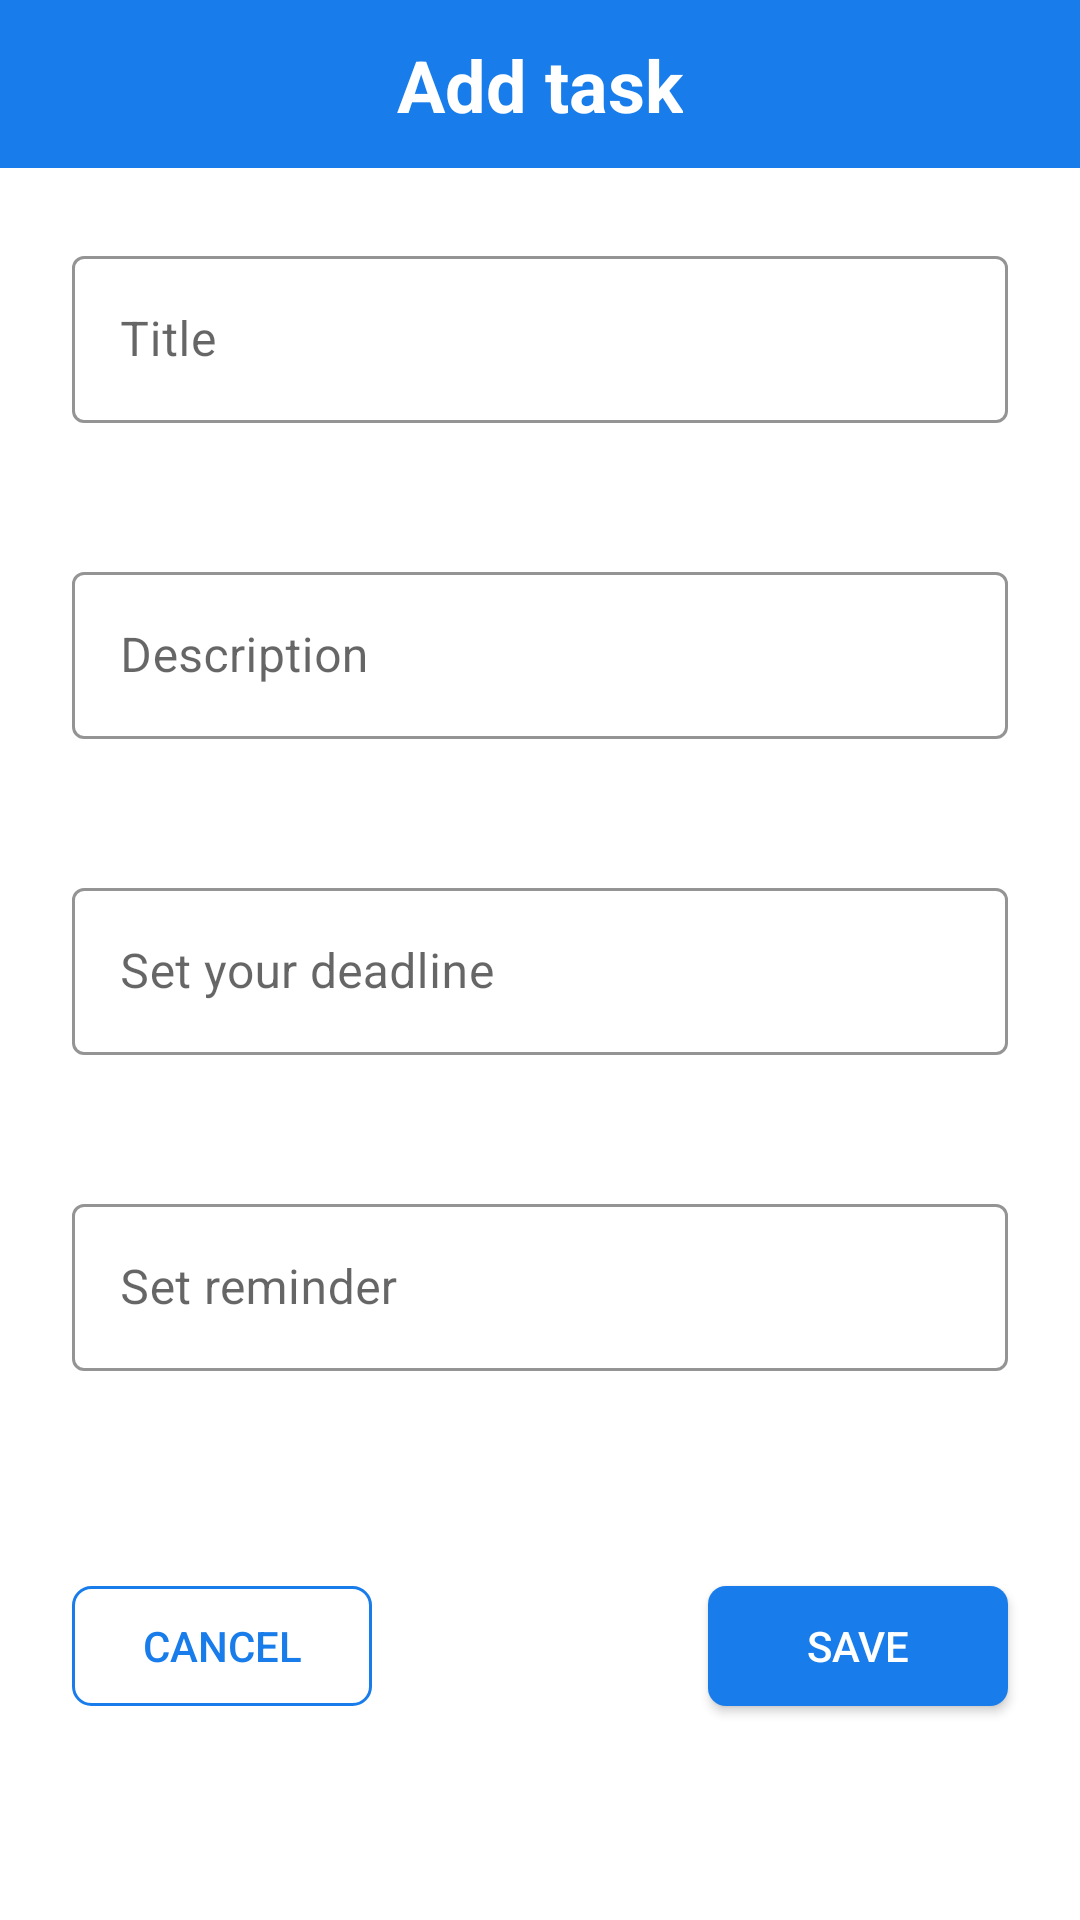

Android layout source for this screen:
<!-- AndroidManifest.xml: application theme Theme.ToDoList -->
<!-- res/layout/dialog_add_task.xml -->
<?xml version="1.0" encoding="utf-8"?>
<androidx.constraintlayout.widget.ConstraintLayout xmlns:android="http://schemas.android.com/apk/res/android"
    xmlns:tools="http://schemas.android.com/tools"
    android:layout_width="match_parent"
    android:layout_height="match_parent"
    xmlns:app="http://schemas.android.com/apk/res-auto">

    <ImageView
        android:layout_width="match_parent"
        android:layout_height="?android:actionBarSize"
        android:id="@+id/action_bar_add_screen"
        app:layout_constraintTop_toTopOf="parent"
        android:background="@color/main_color"
        />
    <TextView
        android:layout_width="wrap_content"
        android:layout_height="wrap_content"
        android:text="Add task"
        android:textColor="@color/white"
        android:textStyle="bold"
        android:textSize="24sp"
        app:layout_constraintTop_toTopOf="parent"
        app:layout_constraintRight_toRightOf="parent"
        app:layout_constraintLeft_toLeftOf="parent"
        app:layout_constraintBottom_toBottomOf="@id/action_bar_add_screen"
        />
    <com.google.android.material.textfield.TextInputLayout
        android:layout_width="match_parent"
        android:layout_height="wrap_content"
        android:layout_margin="24dp"
        android:hint="Title"
        app:errorEnabled="true"
        app:endIconMode="clear_text"
        android:id="@+id/titleOutline"
        app:boxStrokeColor="@color/main_color"
        app:hintTextColor="@color/main_color"
        app:layout_constraintTop_toBottomOf="@id/action_bar_add_screen"
        style="@style/Widget.MaterialComponents.TextInputLayout.OutlinedBox"
        >
        <com.google.android.material.textfield.TextInputEditText
            android:layout_width="match_parent"
            android:layout_height="wrap_content"
            android:id="@+id/addTitle"
            />

    </com.google.android.material.textfield.TextInputLayout>
    <com.google.android.material.textfield.TextInputLayout
        android:layout_width="match_parent"
        android:layout_height="wrap_content"
        android:layout_margin="24dp"
        android:hint="Description"
        app:errorEnabled="true"
        app:endIconMode="clear_text"
        android:id="@+id/descriptionOutline"
        app:boxStrokeColor="@color/main_color"
        app:hintTextColor="@color/main_color"
        app:layout_constraintTop_toBottomOf="@id/titleOutline"
        style="@style/Widget.MaterialComponents.TextInputLayout.OutlinedBox"
        >
        <com.google.android.material.textfield.TextInputEditText
            android:layout_width="match_parent"
            android:layout_height="wrap_content"
            android:id="@+id/addDescription"
            />

    </com.google.android.material.textfield.TextInputLayout>
    <com.google.android.material.textfield.TextInputLayout
        android:layout_width="match_parent"
        android:layout_height="wrap_content"
        android:layout_margin="24dp"
        android:hint="Set your deadline"
        app:errorEnabled="true"
        android:id="@+id/deadlineOutline"
        app:boxStrokeColor="@color/main_color"
        app:hintTextColor="@color/main_color"
        app:layout_constraintTop_toBottomOf="@id/descriptionOutline"
        style="@style/Widget.MaterialComponents.TextInputLayout.OutlinedBox"
        >
        <com.google.android.material.textfield.TextInputEditText
            android:id="@+id/deadlineInput"
            android:focusableInTouchMode="false"
            android:inputType="datetime"
            android:layout_width="match_parent"
            android:layout_height="wrap_content" />
    </com.google.android.material.textfield.TextInputLayout>

    <com.google.android.material.textfield.TextInputLayout
        android:layout_width="match_parent"
        android:layout_height="wrap_content"
        android:layout_margin="24dp"
        android:hint="Set reminder"
        android:id="@+id/reminderOutline"
        app:boxStrokeColor="@color/main_color"
        app:hintTextColor="@color/main_color"
        app:layout_constraintTop_toBottomOf="@id/deadlineOutline"
        style="@style/Widget.MaterialComponents.TextInputLayout.OutlinedBox"
        >

        <com.google.android.material.textfield.TextInputEditText
            android:id="@+id/reminderInput"
            android:focusableInTouchMode="false"
            android:layout_width="match_parent"
            android:layout_height="wrap_content" />
    </com.google.android.material.textfield.TextInputLayout>

    <androidx.appcompat.widget.AppCompatButton
        android:layout_width="100dp"
        android:layout_height="40dp"
        android:id="@+id/add"
        android:text="Save"
        android:layout_margin="24dp"
        android:textColor="@color/white"
        android:background="@drawable/add_btn"
        app:layout_constraintRight_toRightOf="parent"
        app:layout_constraintBottom_toBottomOf="parent"
        app:layout_constraintTop_toBottomOf="@id/reminderOutline"
        />


    <androidx.appcompat.widget.AppCompatButton
        android:layout_width="100dp"
        android:layout_height="40dp"
        android:id="@+id/cancel"
        android:text="Cancel"
        android:layout_margin="24dp"
        android:textColor="@color/main_color"
        android:background="@drawable/cancel_btn"
        app:layout_constraintLeft_toLeftOf="parent"
        app:layout_constraintBottom_toBottomOf="parent"
        app:layout_constraintTop_toBottomOf="@id/reminderOutline"
        />




</androidx.constraintlayout.widget.ConstraintLayout>
<!-- resources referenced by this layout -->
<resources>
  <color name="main_color">#187CEA</color>
  <color name="white">#FFFFFFFF</color>
  <!-- drawable add_btn (drawable) -->
  <?xml version="1.0" encoding="utf-8"?>
  <shape xmlns:android="http://schemas.android.com/apk/res/android">
  <corners android:radius="6dp"/>
      <solid android:color="@color/main_color"/>
  </shape>
  <!-- drawable cancel_btn (drawable) -->
  <?xml version="1.0" encoding="utf-8"?>
  <shape xmlns:android="http://schemas.android.com/apk/res/android">
  <corners android:radius="6dp"/>
      <stroke android:color="@color/main_color"
          android:width="1dp"
          />
  </shape>
  <style name="Theme.ToDoList" parent="Theme.MaterialComponents.DayNight.NoActionBar">
          
          <item name="colorPrimary">@color/purple_500</item>
          <item name="colorPrimaryVariant">@color/main_color</item>
          <item name="colorOnPrimary">@color/white</item>
          
          <item name="colorSecondary">@color/teal_200</item>
          <item name="colorSecondaryVariant">@color/teal_700</item>
          <item name="colorOnSecondary">@color/black</item>
          
          <item name="android:statusBarColor" tools:targetApi="l">?attr/colorPrimaryVariant</item>
          
      </style>
  <color name="purple_500">#FF6200EE</color>
  <color name="teal_200">#FF03DAC5</color>
  <color name="teal_700">#FF018786</color>
  <color name="black">#FF000000</color>
</resources>
